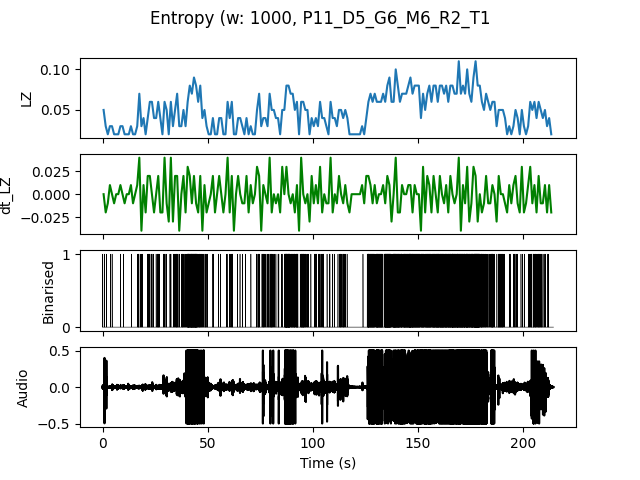

The table this chart was drawn from, first rows:
, t0, LZ, dt_LZ, IOI
0.0, 0.0, 0.04983, 0.0, 0.5
1.0, 1.0, 0.0299, -0.01993, 1.0
2.0, 2.0, 0.01993, -0.009966, 0.0
3.0, 3.0, 0.0299, 0.009966, 1.0
4.0, 4.0, 0.0299, 0.0, 1.0
5.0, 5.0, 0.01993, -0.009966, 0.0
6.0, 6.0, 0.01993, 0.0, 0.0
7.0, 7.0, 0.01993, 0.0, 0.0
8.0, 8.0, 0.0299, 0.009966, 1.0
9.0, 9.0, 0.0299, 0.0, 1.0
10.0, 10.0, 0.01993, -0.009966, 0.0
11.0, 11.0, 0.01993, 0.0, 0.0
12.0, 12.0, 0.01993, 0.0, 0.0
13.0, 13.0, 0.0299, 0.009966, 1.0
14.0, 14.0, 0.01993, -0.009966, 0.0
15.0, 15.0, 0.01993, 0.0, 0.0
16.0, 16.0, 0.0299, 0.009966, 1.0
17.0, 17.0, 0.06976, 0.03986, 0.3333
18.0, 18.0, 0.0299, -0.03986, 1.0
19.0, 19.0, 0.03986, 0.009966, 1.0
20.0, 20.0, 0.01993, -0.01993, 0.0
21.0, 21.0, 0.03986, 0.01993, 0.5
22.0, 22.0, 0.05979, 0.01993, 0.5
23.0, 23.0, 0.05979, 0.0, 0.5
24.0, 24.0, 0.03986, -0.01993, 1.0
25.0, 25.0, 0.03986, 0.0, 1.0
26.0, 26.0, 0.05979, 0.01993, 0.3333
27.0, 27.0, 0.03986, -0.01993, 1.0
28.0, 28.0, 0.01993, -0.01993, 0.0
29.0, 29.0, 0.05979, 0.03986, 0.5
30.0, 30.0, 0.04983, -0.009966, 0.5
31.0, 31.0, 0.01993, -0.0299, 0.0
32.0, 32.0, 0.05979, 0.03986, 0.5
33.0, 33.0, 0.0299, -0.0299, 1.0
34.0, 34.0, 0.04983, 0.01993, 0.5
35.0, 35.0, 0.06976, 0.01993, 0.25
36.0, 36.0, 0.0299, -0.03986, 1.0
37.0, 37.0, 0.0299, 0.0, 0.5
38.0, 38.0, 0.04983, 0.01993, 0.3333
39.0, 39.0, 0.0299, -0.01993, 0.5
40.0, 40.0, 0.05979, 0.0299, 0.1429
41.0, 41.0, 0.07973, 0.01993, 0.1429
42.0, 42.0, 0.06976, -0.009966, 0.125
43.0, 43.0, 0.08969, 0.01993, 0.125
44.0, 44.0, 0.07973, -0.009966, 0.125
45.0, 45.0, 0.05979, -0.01993, 0.3333
46.0, 46.0, 0.07973, 0.01993, 0.2
47.0, 47.0, 0.03986, -0.03986, 0.5
48.0, 48.0, 0.04983, 0.009966, 0.3333
49.0, 49.0, 0.0299, -0.01993, 0.5
50.0, 50.0, 0.01993, -0.009966, 0.0
51.0, 51.0, 0.01993, 0.0, 0.0
52.0, 52.0, 0.03986, 0.01993, 0.5
53.0, 53.0, 0.01993, -0.01993, 0.0
54.0, 54.0, 0.01993, 0.0, 0.0
55.0, 55.0, 0.03986, 0.01993, 1.0
56.0, 56.0, 0.03986, 0.0, 1.0
57.0, 57.0, 0.01993, -0.01993, 0.0
58.0, 58.0, 0.01993, 0.0, 0.0
59.0, 59.0, 0.05979, 0.03986, 0.5
... 154 more rows
